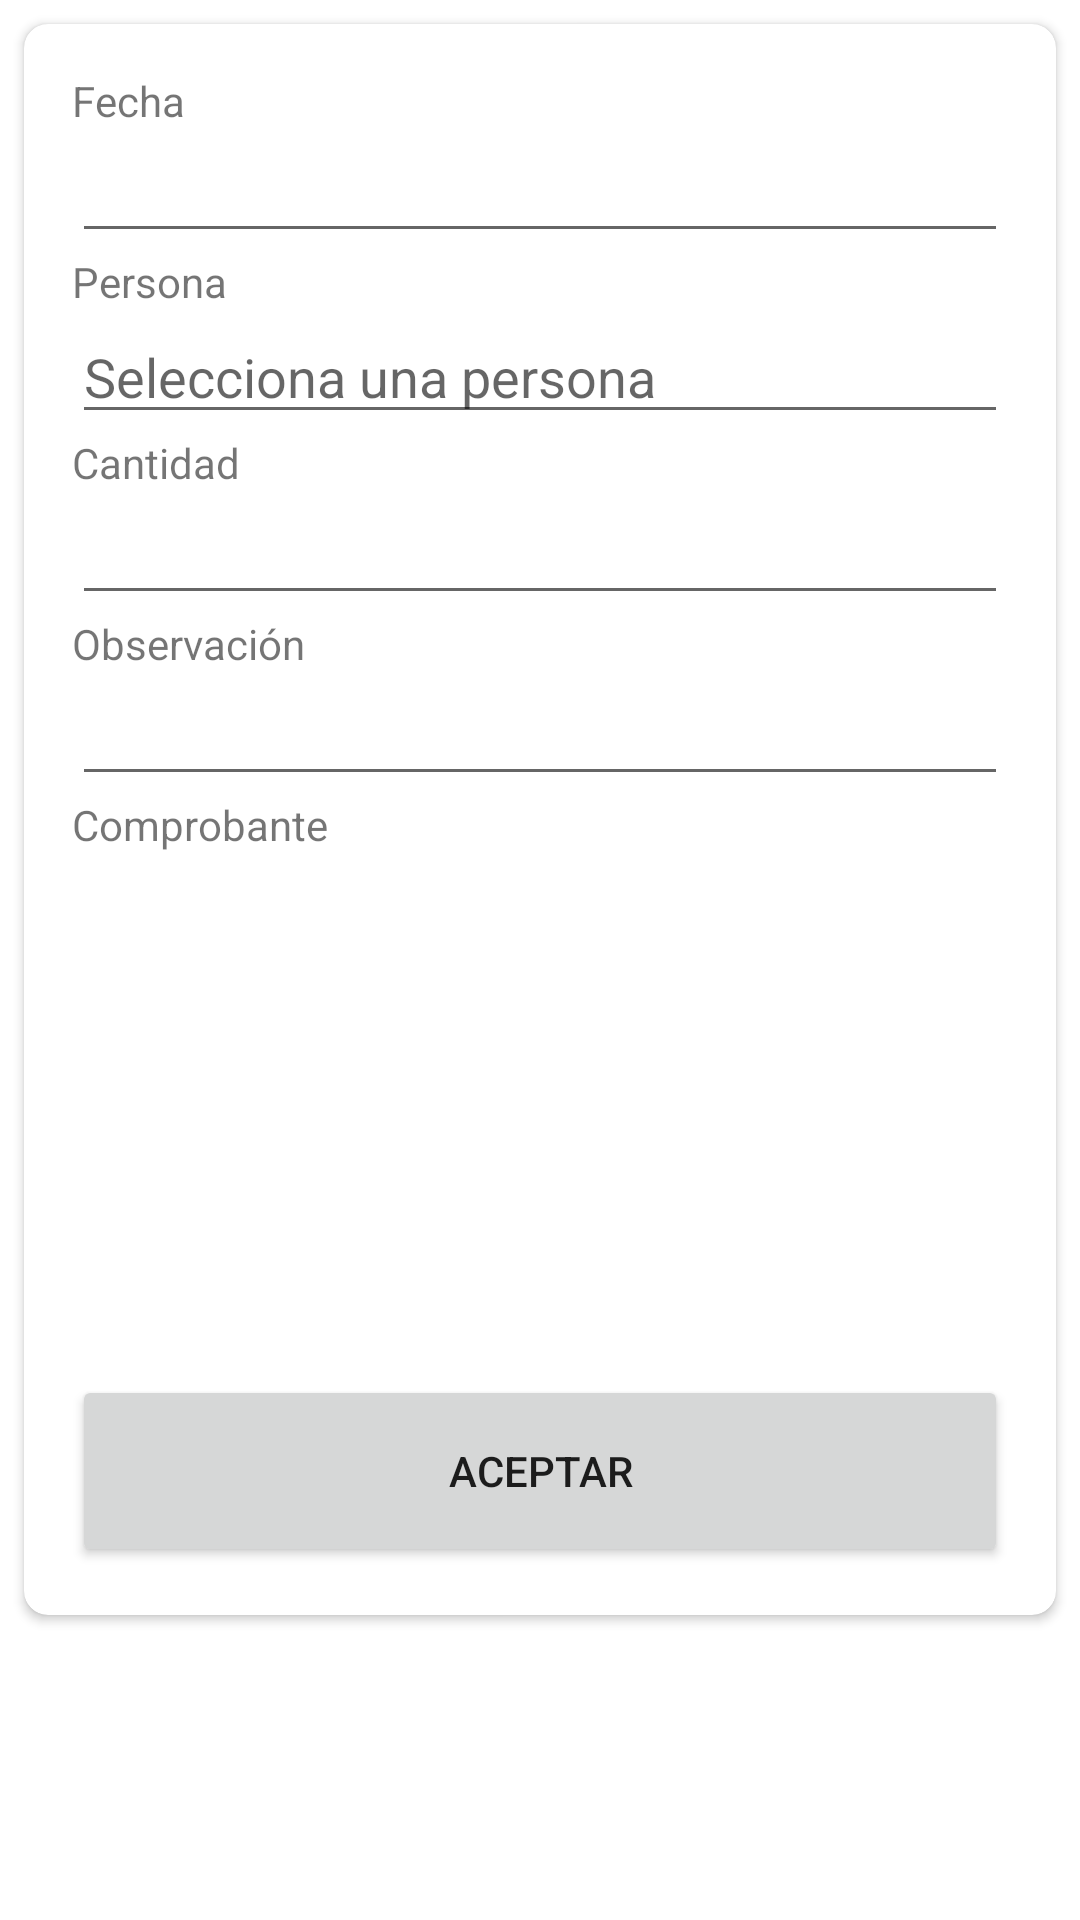

Produce the Android XML layout that renders to this screen, including the resource entries it uses.
<!-- AndroidManifest.xml: application theme Theme.Cuentas -->
<!-- res/layout/fragment_prestamo_fijo_create.xml -->
<?xml version="1.0" encoding="utf-8"?>
<FrameLayout xmlns:android="http://schemas.android.com/apk/res/android"
    xmlns:tools="http://schemas.android.com/tools"
    android:layout_width="match_parent"
    android:layout_height="match_parent"
    xmlns:app="http://schemas.android.com/apk/res-auto"
    tools:context=".ui.prestamo_fijo.PrestamoFijoCreateFragment">

    <ScrollView
        android:layout_width="match_parent"
        android:layout_height="match_parent">
        <androidx.cardview.widget.CardView
            android:layout_width="match_parent"
            android:layout_height="wrap_content"
            android:layout_margin="8dp"
            app:cardCornerRadius="8dp">



            <LinearLayout
                android:layout_width="match_parent"
                android:layout_height="wrap_content"
                android:orientation="vertical"
                android:padding="16dp">


                <TextView
                    android:layout_width="wrap_content"
                    android:layout_height="wrap_content"
                    android:text="Fecha"
                    android:textSize="14sp" />

                <EditText
                    android:id="@+id/fechaEditText"
                    android:layout_width="match_parent"
                    android:layout_height="wrap_content"
                    android:focusable="false"
                    android:inputType="text" />


                <TextView
                    android:layout_width="wrap_content"
                    android:layout_height="wrap_content"
                    android:text="Persona"
                    android:textSize="14sp" />

                <AutoCompleteTextView
                    android:id="@+id/personaAutoComplete"
                    android:layout_width="match_parent"
                    android:layout_height="wrap_content"
                    android:completionThreshold="1"
                    android:dropDownHeight="wrap_content"
                    android:hint="Selecciona una persona" />

                <TextView
                    android:layout_width="wrap_content"
                    android:layout_height="wrap_content"
                    android:text="Cantidad"
                    android:textSize="14sp" />

                <EditText
                    android:id="@+id/cantidadEditText"
                    android:layout_width="match_parent"
                    android:layout_height="wrap_content"
                    android:inputType="numberDecimal" />


                <TextView
                    android:layout_width="wrap_content"
                    android:layout_height="wrap_content"
                    android:text="Observación"
                    android:textSize="14sp" />

                <EditText
                    android:id="@+id/observacionEditText"
                    android:layout_width="match_parent"
                    android:layout_height="wrap_content"
                    android:inputType="text" />

                <TextView
                    android:layout_width="wrap_content"
                    android:layout_height="wrap_content"
                    android:text="Comprobante"
                    android:textSize="14sp" />

                <ImageView
                    android:id="@+id/comprobanteImageView"
                    android:layout_width="150dp"
                    android:layout_height="150dp"
                    android:layout_gravity="center"
                    android:layout_marginTop="8dp"
                    android:alpha="0.5"
                    android:background="@drawable/baseline_image_24"
                    android:contentDescription="comprobante"
                    android:scaleType="centerCrop" />

                <Button
                    android:id="@+id/aceptarButton"
                    android:layout_width="match_parent"
                    android:layout_height="64dp"
                    android:layout_marginTop="16dp"
                    android:text="Aceptar" />

            </LinearLayout>

        </androidx.cardview.widget.CardView>
    </ScrollView>

</FrameLayout>
<!-- resources referenced by this layout -->
<resources>
  <style name="Theme.Cuentas" parent="Theme.MaterialComponents.DayNight.DarkActionBar">
          
          <item name="colorPrimary">@color/purple_500</item>
          <item name="colorPrimaryVariant">@color/purple_700</item>
          <item name="colorOnPrimary">@color/white</item>
          
          <item name="colorSecondary">@color/teal_200</item>
          <item name="colorSecondaryVariant">@color/teal_700</item>
          <item name="colorOnSecondary">@color/black</item>
          
          <item name="android:statusBarColor">?attr/colorPrimaryVariant</item>
          
      </style>
  <color name="purple_500">#1e293b</color>
  <color name="purple_700">#FF102027</color>
  <color name="white">#FFFFFFFF</color>
  <color name="teal_200">#FF003366</color>
  <color name="teal_700">#FF001F4D</color>
  <color name="black">#FF000000</color>
</resources>
